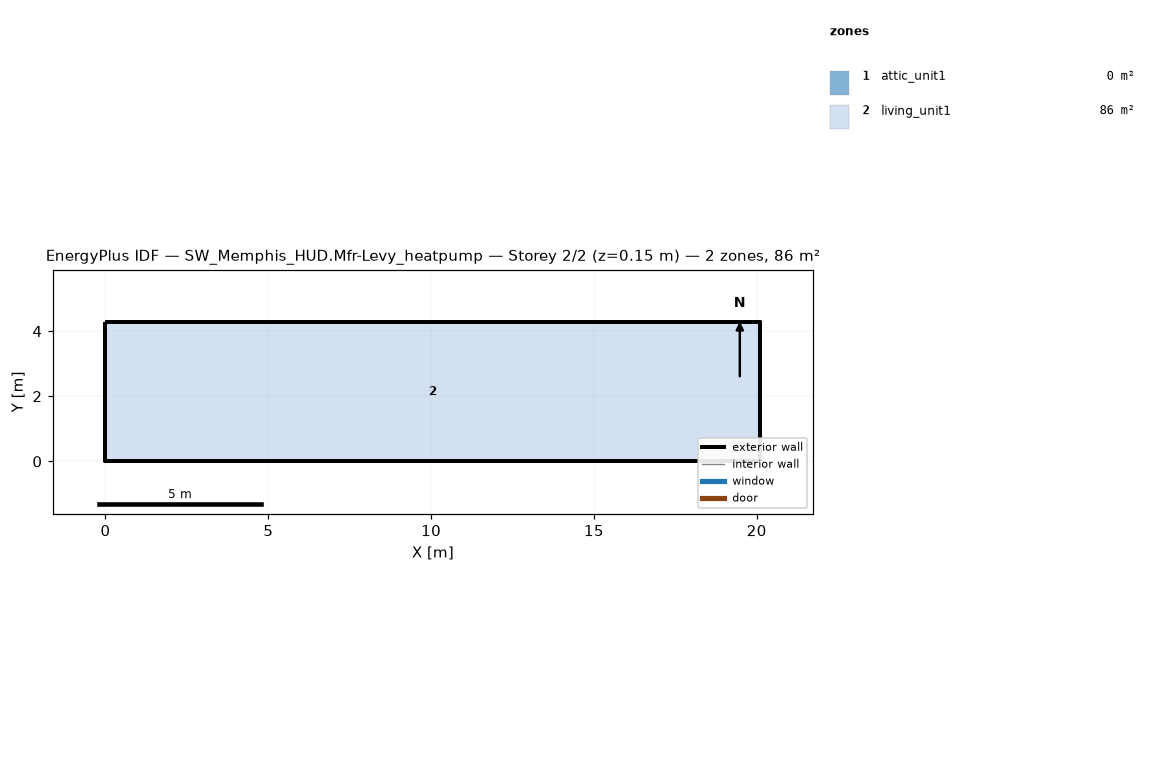
=== STOREY PLAN SPEC (per zone: floor XY polygon, exterior-wall plan segments, windows/doors) ===
zone 1: attic_unit1  (0.0 m²)
  exterior wall: (20.11, 0.00) – (20.11, 4.27) – (20.11, 2.13)  [6.4 m]
  exterior wall: (0.00, 4.27) – (0.00, 0.00) – (0.00, 2.13)  [6.4 m]
zone 2: living_unit1  (85.9 m²)
  floor: (0.00, 0.00) (0.00, 4.27) (20.11, 4.27) (20.11, 0.00)
  exterior wall: (0.00, 0.00) – (20.11, 0.00)  [20.1 m]
  exterior wall: (20.11, 0.00) – (20.11, 4.27)  [4.3 m]
  exterior wall: (20.11, 4.27) – (0.00, 4.27)  [20.1 m]
  exterior wall: (0.00, 4.27) – (0.00, 0.00)  [4.3 m]

=== DERIVED (storey summary) ===
Building: SW_Memphis_HUD.Mfr-Levy_heatpump
Storey: 2 of 2  (floor level z = 0.15 m)
Storey gross floor area: 85.9 m²
Zones on this storey: 2
  - attic_unit1: floor 0.0 m²; exterior wall 12.8 m (1.3 m²); WWR 0.0%
  - living_unit1: floor 85.9 m²; exterior wall 48.8 m (111.5 m²); WWR 0.0%
Zone adjacency: (none detected)